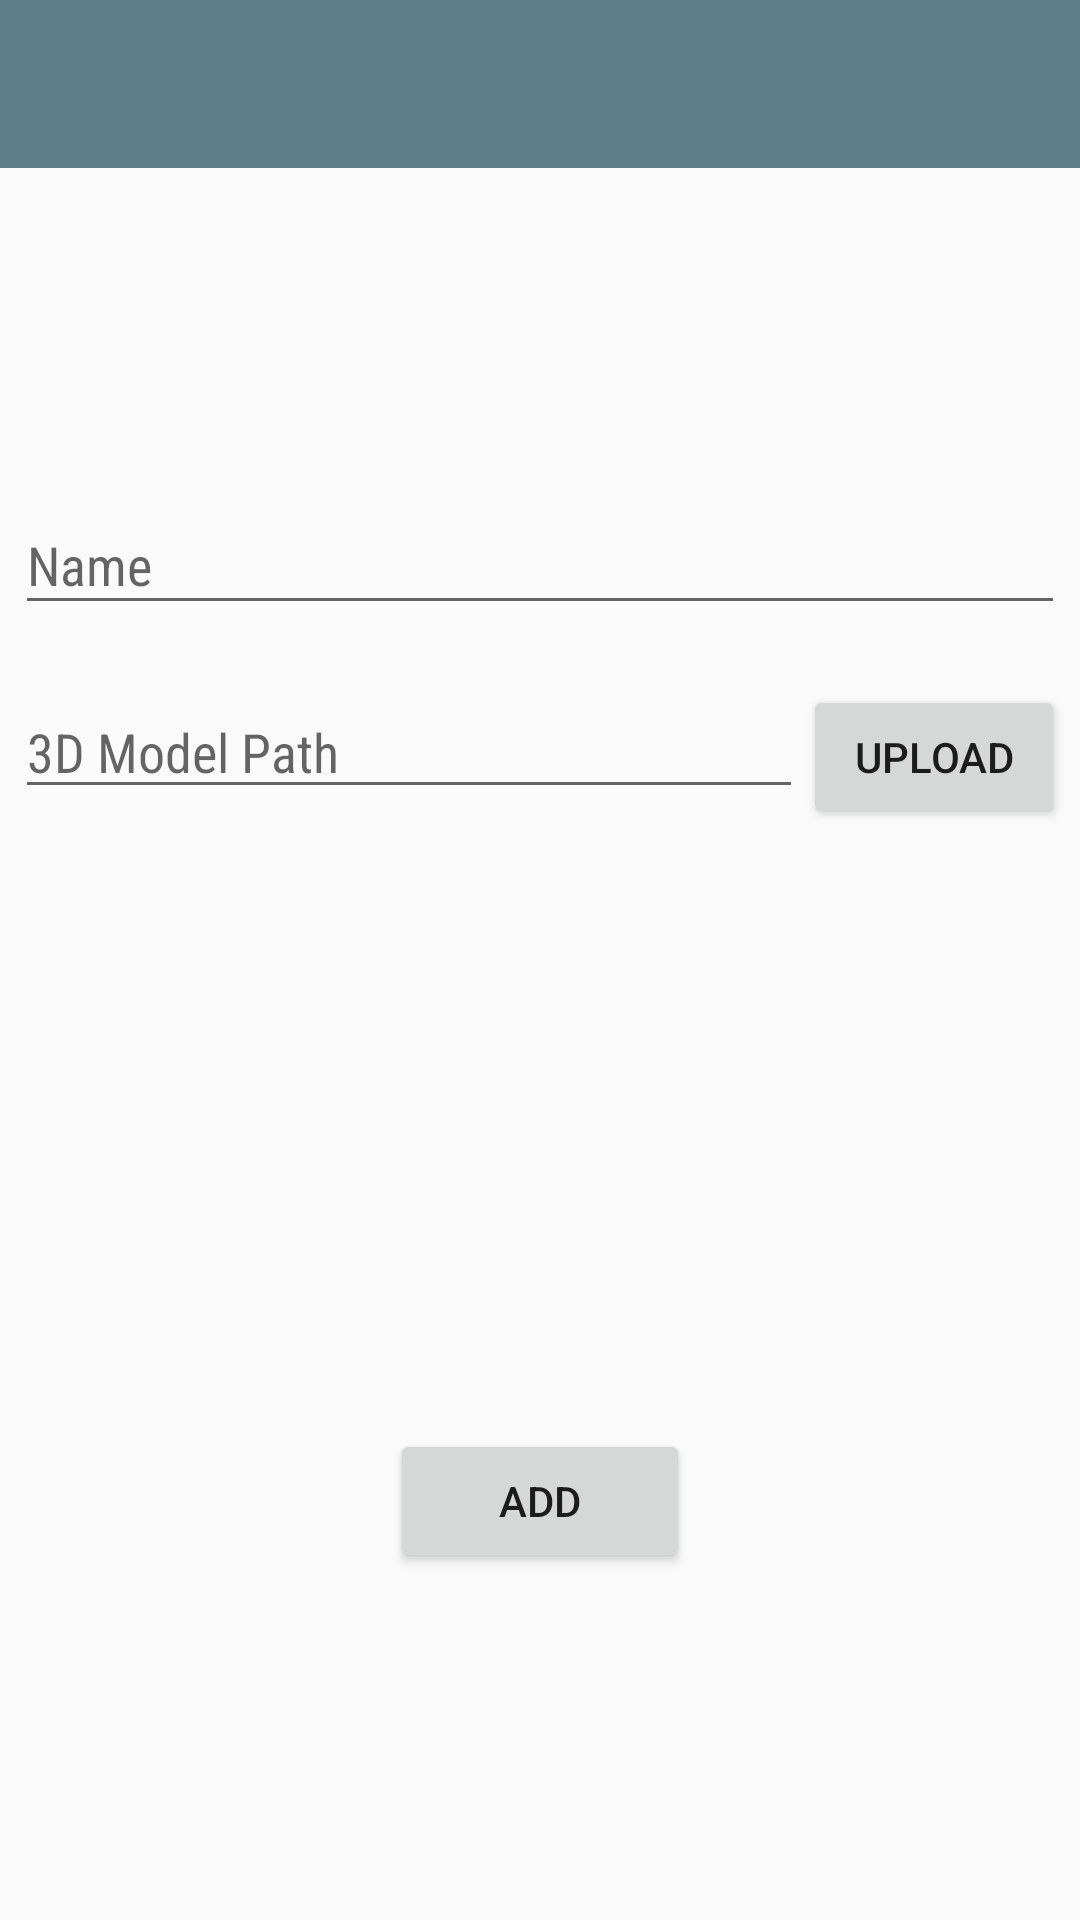

Produce the Android XML layout that renders to this screen, including the resource entries it uses.
<!-- AndroidManifest.xml: application theme AppTheme -->
<!-- res/layout/add.xml -->
<LinearLayout xmlns:android="http://schemas.android.com/apk/res/android"
    xmlns:app="http://schemas.android.com/apk/res-auto"
    xmlns:tools="http://schemas.android.com/tools"
    android:layout_width="match_parent"
    android:layout_height="match_parent"
    android:orientation="vertical" >

    <android.support.v7.widget.Toolbar
        android:id="@+id/add_toolbar"
        android:layout_width="match_parent"
        android:layout_height="?attr/actionBarSize"
        android:background="?attr/colorPrimary"
        app:popupTheme="@style/AppTheme.PopupOverlay"
    />

    <LinearLayout
        android:layout_width="match_parent"
        android:layout_height="wrap_content"
        android:layout_marginTop="100dp"
        android:orientation="vertical">

        <android.support.design.widget.TextInputLayout
            android:layout_width="match_parent"
            android:layout_height="wrap_content">

            <EditText android:id="@+id/txt_add_name"

                android:layout_width ="350dp"
                android:layout_height="wrap_content"
                android:layout_gravity="center"
                android:fontFamily="sans-serif-condensed"
                android:hint="Name"
                android:inputType="textNoSuggestions|textCapSentences"/>
        </android.support.design.widget.TextInputLayout>

    </LinearLayout>

    <LinearLayout
        android:id="@+id/linearLayout1"
        android:layout_width="350dp"
        android:layout_marginTop="20dp"
        android:layout_gravity="center"
        android:layout_height="wrap_content" >

        <EditText
            android:id="@+id/txt_add_path"
            android:layout_width="match_parent"
            android:layout_height="wrap_content"
            android:layout_weight="1"
            android:clickable="true"
            android:focusable="true"
            android:fontFamily="sans-serif-condensed"
            android:hint="3D Model Path"
            android:inputType="textNoSuggestions|textCapSentences" />

        <Button
            android:id="@+id/btn_add_upload"
            android:layout_width="match_parent"
            android:layout_height="wrap_content"
            android:layout_weight="3"
            android:text="Upload" />


</LinearLayout>

    <Button
        android:id="@+id/btn_add_accept"
        android:layout_marginTop="200dp"
        android:layout_gravity="center"
        android:layout_width="100dp"
        android:layout_height="wrap_content"
        android:text="Add" />

</LinearLayout>
<!-- resources referenced by this layout -->
<resources>
  <style name="AppTheme.PopupOverlay" parent="ThemeOverlay.AppCompat.Light" />
  <style name="AppTheme" parent="Theme.AppCompat.Light.DarkActionBar">
          
          <item name="colorPrimary">#607D8B</item>
          <item name="colorPrimaryDark">#455A64</item>
          <item name="colorAccent">#9E9E9E</item>
      </style>
</resources>
